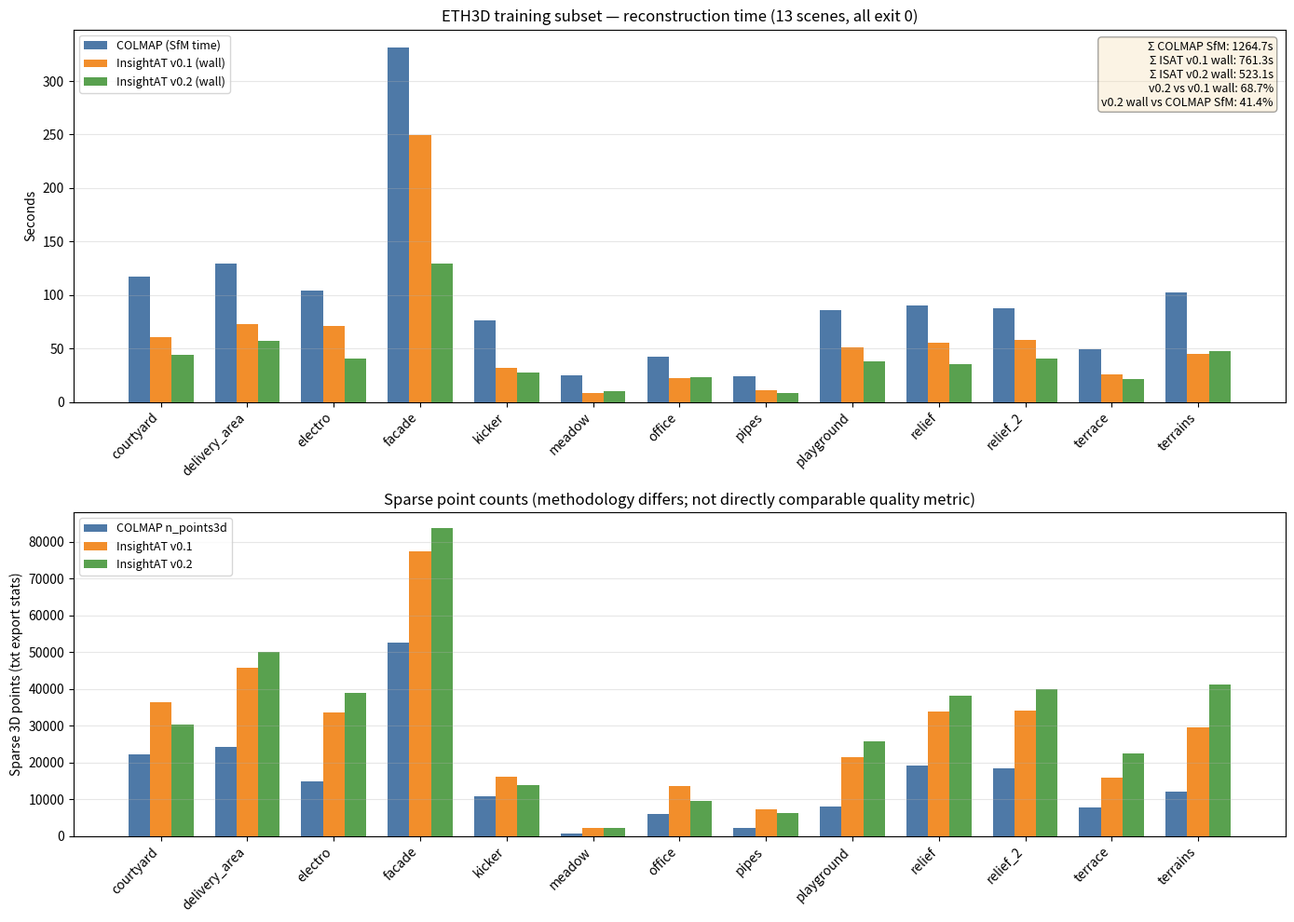

Here is the Python script that generated this plot:
#!/usr/bin/env python3
"""
Plot ETH3D triple comparison: COLMAP (SfM time) vs InsightAT v0.1 vs v0.2 (wall).

Data snapshot is embedded for release notes; regenerate PNG after re-running batches.

  python3 benchmarks/sfm_compare/plot_eth3d_release_triple.py \\
    -o doc/images/benchmarks/eth3d_colmap_vs_insightat_0.1_vs_0.2.png

Requires: matplotlib, numpy
"""
from __future__ import annotations

import argparse
from pathlib import Path
import sys

import numpy as np

try:
    import matplotlib

    matplotlib.use("Agg")
    import matplotlib.pyplot as plt
except ImportError as e:  # pragma: no cover
    print("Error: matplotlib required. pip install matplotlib", file=sys.stderr)
    raise SystemExit(2) from e

# ETH3D training subset, 13 scenes — same order as run_*_batch alphabetical scene list.
SCENES = [
    "courtyard",
    "delivery_area",
    "electro",
    "facade",
    "kicker",
    "meadow",
    "office",
    "pipes",
    "playground",
    "relief",
    "relief_2",
    "terrace",
    "terrains",
]

# COLMAP: elapsed_sfm_s (reconstruction only; txt export excluded)
COLMAP_SFM_S = [
    117.1,
    129.1,
    104.0,
    331.7,
    76.5,
    24.8,
    42.2,
    24.0,
    85.6,
    89.9,
    87.8,
    49.5,
    102.5,
]

# InsightAT v0.1.0: CUDA extract/match, wall clock from batch log
ISAT_010_WALL_S = [
    60.6,
    72.7,
    70.6,
    249.6,
    32.0,
    7.9,
    22.5,
    10.6,
    51.0,
    55.2,
    58.1,
    25.4,
    45.1,
]

# InsightAT v0.2.0: PopSift + default gpu_cascade_hash + Ceres CUDA_SPARSE build
ISAT_020_WALL_S = [
    44.3,
    57.0,
    40.7,
    129.7,
    27.1,
    9.8,
    23.4,
    8.3,
    37.9,
    35.6,
    40.7,
    21.3,
    47.3,
]

COLMAP_PTS = [
    22125,
    24251,
    14812,
    52577,
    10794,
    638,
    6140,
    2290,
    8050,
    19234,
    18367,
    7736,
    12174,
]

ISAT_010_PTS = [
    36422,
    45681,
    33654,
    77308,
    16254,
    2159,
    13775,
    7401,
    21538,
    33883,
    34176,
    15923,
    29568,
]

ISAT_020_PTS = [
    30375,
    50007,
    38960,
    83770,
    14002,
    2309,
    9626,
    6384,
    25672,
    38180,
    40066,
    22584,
    41335,
]


def main() -> None:
    ap = argparse.ArgumentParser()
    ap.add_argument(
        "-o",
        "--output",
        type=Path,
        default=Path("doc/images/benchmarks/eth3d_colmap_vs_insightat_0.1_vs_0.2.png"),
    )
    args = ap.parse_args()
    args.output.parent.mkdir(parents=True, exist_ok=True)

    x = np.arange(len(SCENES))
    w = 0.25

    fig, (ax_t, ax_p) = plt.subplots(
        2, 1, figsize=(14, 10), gridspec_kw={"height_ratios": [1.15, 1.0]}
    )

    ax_t.bar(x - w, COLMAP_SFM_S, width=w, label="COLMAP (SfM time)", color="#4e79a7")
    ax_t.bar(x, ISAT_010_WALL_S, width=w, label="InsightAT v0.1 (wall)", color="#f28e2b")
    ax_t.bar(x + w, ISAT_020_WALL_S, width=w, label="InsightAT v0.2 (wall)", color="#59a14f")

    ax_t.set_ylabel("Seconds")
    ax_t.set_title("ETH3D training subset — reconstruction time (13 scenes, all exit 0)")
    ax_t.set_xticks(x)
    ax_t.set_xticklabels(SCENES, rotation=45, ha="right")
    ax_t.legend(loc="upper left", fontsize=9)
    ax_t.grid(axis="y", alpha=0.3)

    sum_col = float(np.sum(COLMAP_SFM_S))
    sum_01 = float(np.sum(ISAT_010_WALL_S))
    sum_02 = float(np.sum(ISAT_020_WALL_S))
    ax_t.text(
        0.99,
        0.97,
        f"Σ COLMAP SfM: {sum_col:.1f}s\nΣ ISAT v0.1 wall: {sum_01:.1f}s\nΣ ISAT v0.2 wall: {sum_02:.1f}s\n"
        f"v0.2 vs v0.1 wall: {100.0 * sum_02 / sum_01:.1f}%\n"
        f"v0.2 wall vs COLMAP SfM: {100.0 * sum_02 / sum_col:.1f}%",
        transform=ax_t.transAxes,
        fontsize=9,
        verticalalignment="top",
        horizontalalignment="right",
        bbox=dict(boxstyle="round", facecolor="wheat", alpha=0.35),
    )

    ax_p.bar(x - w, COLMAP_PTS, width=w, label="COLMAP n_points3d", color="#4e79a7")
    ax_p.bar(x, ISAT_010_PTS, width=w, label="InsightAT v0.1", color="#f28e2b")
    ax_p.bar(x + w, ISAT_020_PTS, width=w, label="InsightAT v0.2", color="#59a14f")
    ax_p.set_ylabel("Sparse 3D points (txt export stats)")
    ax_p.set_title("Sparse point counts (methodology differs; not directly comparable quality metric)")
    ax_p.set_xticks(x)
    ax_p.set_xticklabels(SCENES, rotation=45, ha="right")
    ax_p.legend(loc="upper left", fontsize=9)
    ax_p.grid(axis="y", alpha=0.3)

    fig.tight_layout()
    fig.savefig(args.output, dpi=160)
    print(f"Wrote {args.output.resolve()}")


if __name__ == "__main__":
    main()
